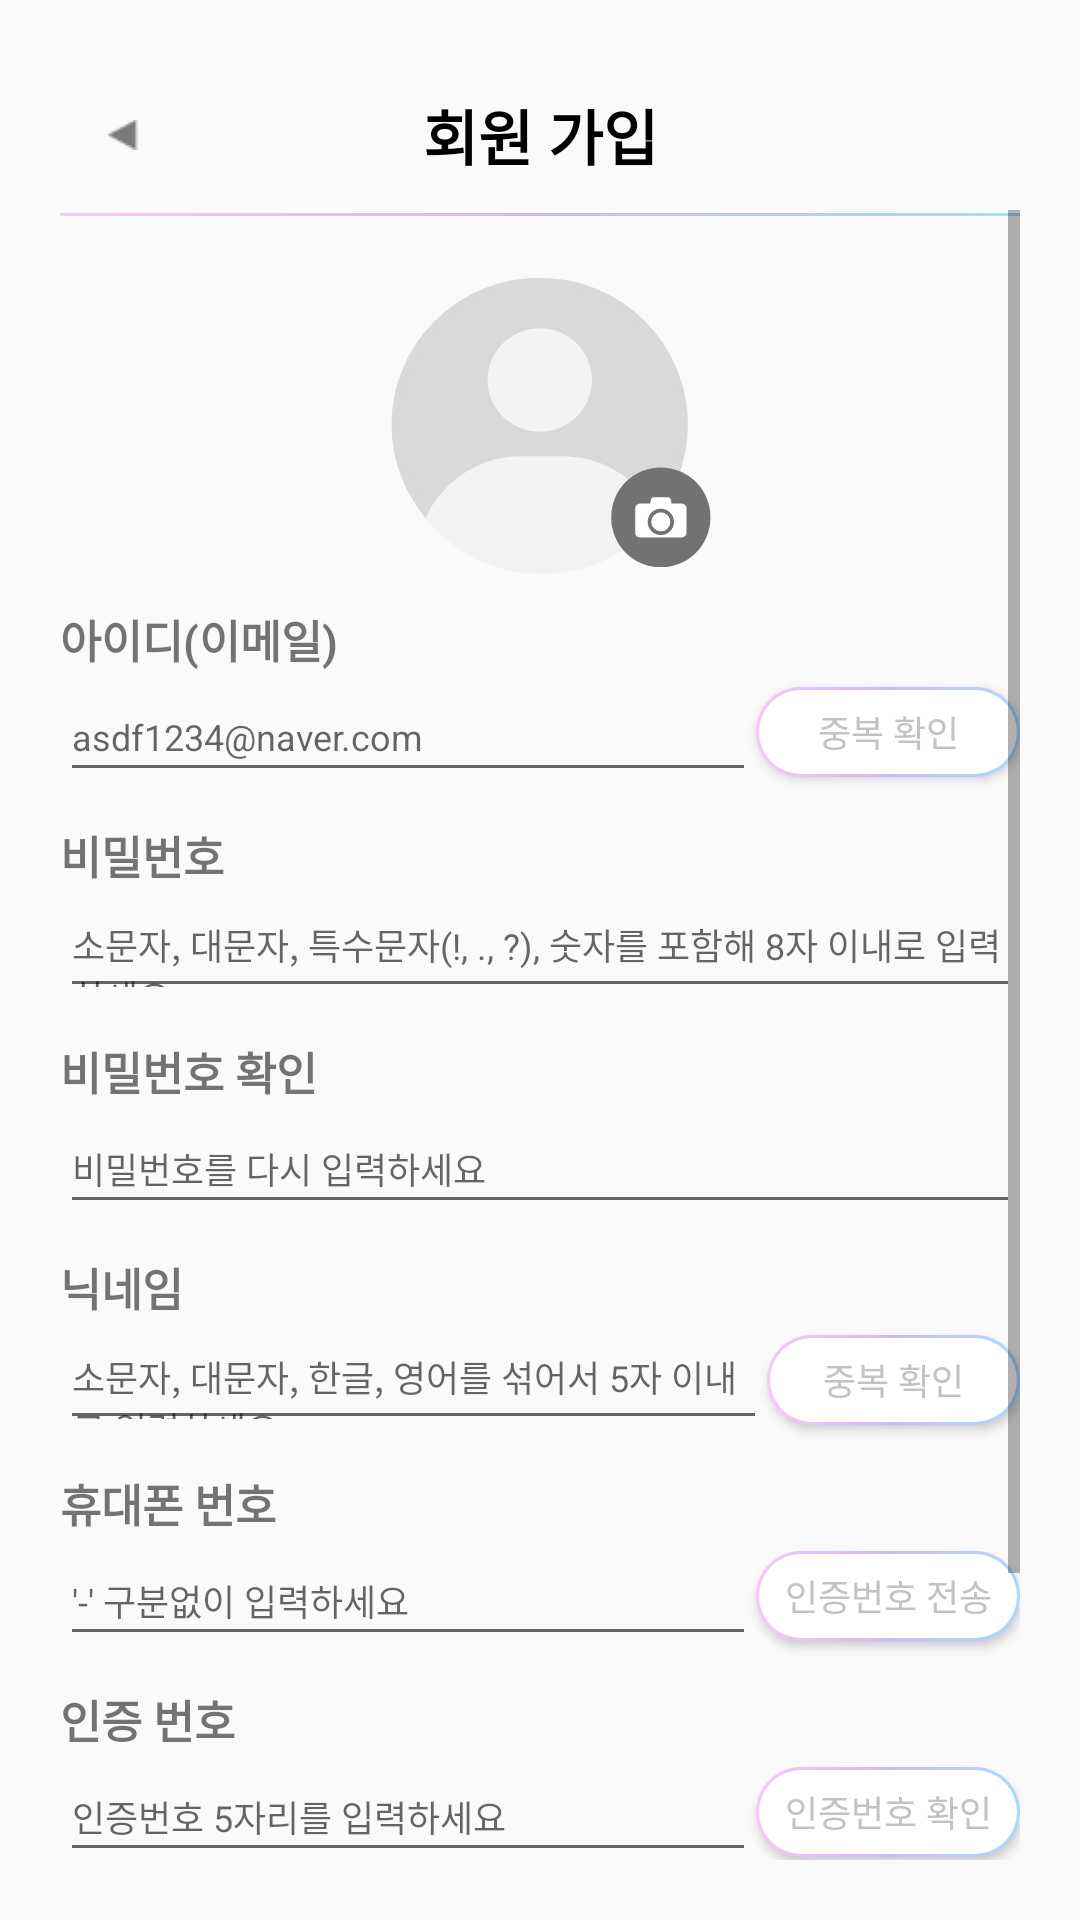

Reconstruct the res/layout file that produces this screen, plus the resources it refers to.
<!-- AndroidManifest.xml: application theme Theme.Dodam -->
<!-- res/layout/fragment_sign_up.xml -->
<?xml version="1.0" encoding="utf-8"?>
<LinearLayout
    xmlns:android="http://schemas.android.com/apk/res/android"
    xmlns:tools="http://schemas.android.com/tools"
    android:layout_width="match_parent"
    android:layout_height="match_parent"
    android:orientation="vertical"
    android:padding="20dp"
    tools:context=".src.main.myPage.SignUpFragment">

    <Toolbar
        android:layout_width="match_parent"
        android:layout_height="50dp">

        <androidx.appcompat.widget.AppCompatButton
            android:layout_width="10dp"
            android:layout_height="10dp"
            android:id="@+id/sign_in_btn_back"
            android:background="@drawable/btn_back"
            android:textColor="@color/black"/>

        <TextView
            android:layout_gravity="center_horizontal"
            android:gravity="center_horizontal"
            android:layout_width="wrap_content"
            android:layout_height="wrap_content"
            android:text="@string/sign_in_title"
            android:textStyle="bold"
            android:textColor="@color/black"
            android:textSize="20sp"
            android:layout_marginBottom="10dp"/>

    </Toolbar>

    <ScrollView
        android:layout_width="match_parent"
        android:layout_height="wrap_content">

        <LinearLayout
            android:layout_width="match_parent"
            android:layout_height="wrap_content"
            android:orientation="vertical">

            <View
                android:layout_width="match_parent"
                android:layout_height="2dp"
                android:background="@drawable/gradation_under_line"
                android:layout_marginBottom="10dp"/>

            <FrameLayout
                android:layout_width="match_parent"
                android:layout_height="wrap_content"
                android:layout_marginVertical="10dp">

                <ImageButton
                    android:id="@+id/btn_profile"
                    android:layout_width="100dp"
                    android:layout_height="100dp"
                    android:background="@drawable/ic_btn_profile"
                    android:layout_gravity="center"
                    />

                <ImageButton
                    android:layout_width="wrap_content"
                    android:layout_height="wrap_content"
                    android:layout_gravity="center"
                    android:layout_marginTop="30dp"
                    android:layout_marginLeft="40dp"
                    android:background="@drawable/ic_btn_camera"/>

            </FrameLayout>

            <TextView
                android:layout_width="wrap_content"
                android:layout_height="wrap_content"
                android:textStyle="bold"
                android:textSize="15sp"
                android:text="@string/id"/>

            <LinearLayout
                android:layout_width="match_parent"
                android:layout_height="wrap_content"
                android:orientation="horizontal">

                <EditText
                    android:layout_width="match_parent"
                    android:id="@+id/input_id"
                    android:layout_height="40dp"
                    android:hint="@string/id_hint"
                    android:textSize="12sp"
                    android:layout_weight="9"/>

                <androidx.appcompat.widget.AppCompatButton
                    android:id="@+id/btn_id_verify"
                    android:layout_width="wrap_content"
                    android:background="@drawable/gradation_outline"
                    android:layout_gravity="center"
                    android:layout_height="30dp"
                    android:textColor="@color/hint_text"
                    android:text="@string/check"
                    android:textSize="12sp"/>

            </LinearLayout>

            <TextView
                android:layout_marginTop="10dp"
                android:layout_width="wrap_content"
                android:layout_height="wrap_content"
                android:textStyle="bold"
                android:textSize="15sp"
                android:text="@string/password"/>

            <EditText
                android:layout_width="match_parent"
                android:id="@+id/input_password"
                android:layout_height="40dp"
                android:hint="@string/password_hint"
                android:textSize="12sp"/>

            <TextView
                android:layout_marginTop="10dp"
                android:layout_width="wrap_content"
                android:layout_height="wrap_content"
                android:textSize="15sp"
                android:textStyle="bold"
                android:text="@string/password_check"/>

            <EditText
                android:layout_width="match_parent"
                android:id="@+id/input_password_check"
                android:layout_height="40dp"
                android:hint="@string/password_check_hint"
                android:textSize="12sp"/>

            <TextView
                android:layout_marginTop="10dp"
                android:layout_width="wrap_content"
                android:layout_height="wrap_content"
                android:textSize="15sp"
                android:textStyle="bold"
                android:text="@string/nickname"/>

            <LinearLayout
                android:layout_width="match_parent"
                android:layout_height="wrap_content"
                android:orientation="horizontal"
                android:weightSum="25">

                <EditText
                    android:layout_width="match_parent"
                    android:id="@+id/input_nickname"
                    android:layout_height="40dp"
                    android:hint="@string/nickname_hint"
                    android:textSize="12sp"
                    android:layout_weight="24"/>

                <androidx.appcompat.widget.AppCompatButton
                    android:id="@+id/btn_nickname_verify"
                    android:layout_width="wrap_content"
                    android:layout_gravity="center"
                    android:layout_height="30dp"
                    android:text="@string/check"
                    android:background="@drawable/gradation_outline"
                    android:textColor="@color/hint_text"
                    android:layout_weight="1"
                    android:textSize="12sp"/>

            </LinearLayout>

            <TextView
                android:layout_width="wrap_content"
                android:layout_marginTop="10dp"
                android:layout_height="wrap_content"
                android:textSize="15sp"
                android:textStyle="bold"
                android:text="@string/phone_number"/>

            <LinearLayout
                android:layout_width="match_parent"
                android:layout_height="wrap_content"
                android:orientation="horizontal">

                <EditText
                    android:layout_width="match_parent"
                    android:id="@+id/input_phone_number"
                    android:layout_height="40dp"
                    android:hint="@string/phone_number_hint"
                    android:textSize="12sp"
                    android:inputType="number"
                    android:maxLength="11"
                    android:layout_weight="9"/>

                <androidx.appcompat.widget.AppCompatButton
                    android:id="@+id/btn_phone_number_varify"
                    android:layout_width="wrap_content"
                    android:layout_gravity="center"
                    android:layout_height="30dp"
                    android:background="@drawable/gradation_outline"
                    android:text="@string/certification_send"
                    android:textColor="@color/hint_text"
                    android:textSize="12sp"/>

            </LinearLayout>

            <TextView
                android:layout_width="wrap_content"
                android:layout_marginTop="10dp"
                android:textStyle="bold"
                android:textSize="15sp"
                android:layout_height="wrap_content"
                android:text="@string/certification_number"/>

            <LinearLayout
                android:layout_width="match_parent"
                android:layout_height="wrap_content"
                android:orientation="horizontal">

                <EditText
                    android:layout_width="match_parent"
                    android:id="@+id/input_certification_number"
                    android:layout_height="40dp"
                    android:textSize="12sp"
                    android:hint="@string/certification_hint"
                    android:layout_weight="9"
                    android:inputType="number"
                    android:maxLength="5"/>

                <androidx.appcompat.widget.AppCompatButton
                    android:id="@+id/btn_certification_number_verify"
                    android:layout_width="wrap_content"
                    android:layout_gravity="center"
                    android:background="@drawable/gradation_outline"
                    android:layout_height="30dp"
                    android:textColor="@color/hint_text"
                    android:text="@string/certification_check"
                    android:textSize="12sp"/>

            </LinearLayout>

            <TextView
                android:layout_marginTop="10dp"
                android:layout_width="wrap_content"
                android:textStyle="bold"
                android:layout_height="wrap_content"
                android:textSize="15sp"
                android:text="@string/birth"/>

            <EditText
                android:layout_width="match_parent"
                android:id="@+id/input_birth"
                android:layout_height="40dp"
                android:hint="@string/birth_hint"
                android:textSize="12sp"
                android:inputType="number"/>

            <androidx.appcompat.widget.AppCompatButton
                android:id="@+id/btn_sign_up"
                android:layout_width="match_parent"
                android:layout_height="40dp"
                android:background="@drawable/btn_gradation_color"
                android:textColor="@color/white"
                android:text="@string/sign_in_title"
                android:gravity="center"
                android:textSize="15sp"/>

        </LinearLayout>

    </ScrollView>

</LinearLayout>
<!-- resources referenced by this layout -->
<resources>
  <color name="black">#FF000000</color>
  <color name="hint_text">#C3C3C3</color>
  <color name="white">#FFFFFFFF</color>
  <!-- drawable btn_gradation_color (drawable) -->
  <?xml version="1.0" encoding="utf-8"?>
  <shape xmlns:android="http://schemas.android.com/apk/res/android"
      android:shape="rectangle">
      <gradient
          android:startColor="#F5CAF6"
          android:centerColor="#CEB7FF"
          android:endColor="#A8DAFF"
          android:angle="0"
          />
      <corners android:radius="30sp" />
  </shape>
  <!-- drawable gradation_outline (drawable) -->
  <?xml version="1.0" encoding="utf-8"?>
  <layer-list xmlns:android="http://schemas.android.com/apk/res/android" >
      <item>
          <shape android:shape="rectangle" >
              <gradient
                  android:startColor="#F5CAF6"
                  android:centerColor="#CEB7FF"
                  android:endColor="#A8DAFF"
                  android:angle="0"/>
              <corners android:radius="30sp" />
          </shape>
      </item>
  
      <item
          android:bottom="1dp"
          android:left="1dp"
          android:right="1dp"
          android:top="1dp">
          <shape android:shape="rectangle" >
              <solid android:color="#ffffff" />
              <corners android:radius="30sp" />
          </shape>
      </item>
  </layer-list>
  <!-- drawable gradation_under_line (drawable) -->
  <?xml version="1.0" encoding="utf-8"?>
  <layer-list xmlns:android="http://schemas.android.com/apk/res/android" >
      <item>
          <shape android:shape="rectangle" >
              <gradient
                  android:startColor="#F5CAF6"
                  android:centerColor="#CEB7FF"
                  android:endColor="#A8DAFF"
                  android:angle="0" />
          </shape>
      </item>
  
      <item
          android:bottom="1dp">
          <shape android:shape="rectangle" >
              <solid android:color="#ffffff" />
          </shape>
      </item>
  </layer-list>
  <string name="birth">생년월일</string>
  <string name="birth_hint">생년월일 8자리를 입력하세요</string>
  <string name="certification_check">인증번호 확인</string>
  <string name="certification_hint">인증번호 5자리를 입력하세요</string>
  <string name="certification_number">인증 번호</string>
  <string name="certification_send">인증번호 전송</string>
  <string name="check">중복 확인</string>
  <string name="id">아이디(이메일)</string>
  <string name="id_hint">asdf1234@naver.com</string>
  <string name="nickname">닉네임</string>
  <string name="nickname_hint">소문자, 대문자, 한글, 영어를 섞어서 5자 이내로 입력하세요</string>
  <string name="password">비밀번호</string>
  <string name="password_check">비밀번호 확인</string>
  <string name="password_check_hint">비밀번호를 다시 입력하세요</string>
  <string name="password_hint">소문자, 대문자, 특수문자(!, ., ?), 숫자를 포함해 8자 이내로 입력하세요</string>
  <string name="phone_number">휴대폰 번호</string>
  <string name="phone_number_hint">\'-\' 구분없이 입력하세요</string>
  <string name="sign_in_title">회원 가입</string>
  <style name="Theme.Dodam" parent="Theme.AppCompat.DayNight.NoActionBar">
          
          <item name="colorPrimary">@color/purple_500</item>
          <item name="colorPrimaryVariant">@color/purple_700</item>
          <item name="colorOnPrimary">@color/white</item>
          
          <item name="colorSecondary">@color/teal_200</item>
          <item name="colorSecondaryVariant">@color/teal_700</item>
          <item name="colorOnSecondary">@color/black</item>
          
          <item name="android:statusBarColor" tools:targetApi="l">?attr/colorPrimaryVariant</item>
          
      </style>
  <color name="purple_500">#FF6200EE</color>
  <color name="purple_700">#FF3700B3</color>
  <color name="teal_200">#FF03DAC5</color>
  <color name="teal_700">#FF018786</color>
</resources>
